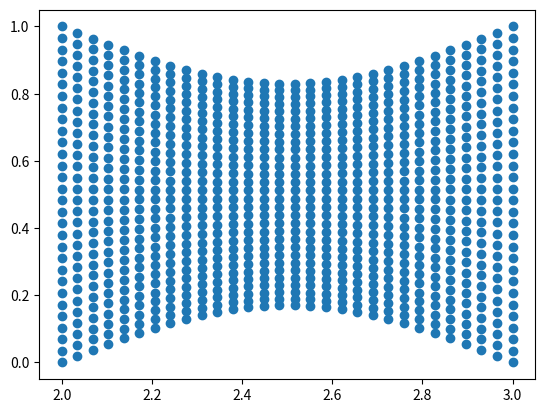

Write the Python code that produced this figure.
# %%

import numpy as np
import matplotlib.pyplot as plt


class StructuredGrid:
    """
    It is of importance to note that 'i' is associated with increments and indices pointing in the x or xi direction
    and 'j' is associated with increments and indices pointing in the y or eta direction. Arrays will be accessed using
    [j, i] since the j will relate to row increments and the i will relate to column increments.
    """

    def __init__(
        self,
        numJNodes,
        numINodes,
    ):
        self.numINodes = numINodes
        self.numJNodes = numJNodes
        self.numNodes = numINodes * numJNodes
        self.EtaGrid = None
        self.XiGrid = None
        self.xGrid = None
        self.yGrid = None
        self.Coeffs = None
        self.delta_eta = 1 / (numJNodes - 1)
        self.delta_xi = 1 / (numINodes - 1)

    def ComputationalGrid(self):

        def Xi(self, i):
            return i / (self.numINodes - 1)

        def Eta(self, j):
            return j / (self.numJNodes - 1)

        self.EtaGrid = []
        for j in range(self.numJNodes):
            for i in range(self.numINodes):
                self.EtaGrid.append(Eta(self, j))

        self.XiGrid = []
        for j in range(self.numJNodes):
            for i in range(self.numINodes):
                self.XiGrid.append(Xi(self, i))

        return self.EtaGrid, self.XiGrid

    def MakeAlgebraicGrid(self, xLeft, xRight, yLower, yUpper):
        def yConversion(eta):
            return yLower + eta * (yUpper - yLower)

        def xConversion(xi):
            return xLeft + xi * (xRight - xLeft)

        self.yGrid = [yConversion(eta) for eta in self.EtaGrid]

        self.xGrid = [xConversion(xi) for xi in self.XiGrid]

        # y Boundary conditions
        for l in range(self.numINodes):
            if self.xGrid[l] <= 2 or self.xGrid[l] >= 3:
                continue

            self.yGrid[l] = 0.17 * np.sin((self.xGrid[l] - 2) * np.pi)
            self.yGrid[self.numINodes * (self.numJNodes - 1) + l] = 1 - 0.17 * np.sin(
                (self.xGrid[l] - 2) * np.pi
            )

        return self.yGrid, self.xGrid

    def CalculateCoefficients(self, l):
        dx_deta = (self.xGrid[l + self.numINodes] - self.xGrid[l - self.numINodes]) / (
            2 * self.delta_eta
        )

        dx_dxi = (self.xGrid[l + 1] - self.xGrid[l - 1]) / (2 * self.delta_xi)

        dy_deta = (self.yGrid[l + self.numINodes] - self.yGrid[l - self.numINodes]) / (
            2 * self.delta_eta
        )

        dy_dxi = (self.yGrid[l + 1] - self.yGrid[l - 1]) / (2 * self.delta_xi)

        alpha = dx_deta**2 + dy_deta**2
        beta = (dx_dxi * dx_deta) + (dy_dxi * dy_deta)
        gamma = dx_dxi**2 + dy_dxi**2

        A = (alpha * self.delta_xi**2) / (
            2 * alpha * self.delta_eta**2 + 2 * gamma * self.delta_xi**2
        )
        B = (beta * self.delta_xi * self.delta_eta) / (
            8 * alpha * self.delta_eta**2 + 8 * gamma * self.delta_xi**2
        )
        C = (gamma * self.delta_xi**2) / (
            2 * alpha * self.delta_eta**2 + 2 * gamma * self.delta_xi**2
        )

        # print(f"{alpha=}")
        # print(f"{beta=}")
        # print(f"{gamma=}")

        return -B, C, B, A, A, B, C, -B

    def GaussSeidel(self, tol):
        tol
        error = True
        while error:
            errors = []

            newYGrid = self.yGrid.copy()

            # Filtering out rows and columns containing boundary conditions
            for l, y in enumerate(self.yGrid):
                if l // self.numINodes < 1:  # Skipping bottom row
                    continue
                if l // self.numINodes == self.numJNodes - 1:  # Skipping top row
                    continue
                if l % self.numINodes < 1:  # Skipping left column
                    continue
                if l % self.numINodes == self.numINodes - 1:  # Skipping right column
                    continue

                Coeffs = self.CalculateCoefficients(l)

                newY = (
                    Coeffs[0] * newYGrid[l - self.numINodes - 1]
                    + Coeffs[1] * newYGrid[l - self.numINodes]
                    + Coeffs[2] * newYGrid[l - self.numINodes + 1]
                    + Coeffs[3] * newYGrid[l - 1]
                    + Coeffs[4] * self.yGrid[l + 1]
                    + Coeffs[5] * self.yGrid[l + self.numINodes - 1]
                    + Coeffs[6] * self.yGrid[l + self.numINodes]
                    + Coeffs[7] * self.yGrid[l + self.numINodes + 1]
                )

                errors.append(np.abs(self.yGrid[l] - newY))

                newYGrid[l] = newY

            self.yGrid = newYGrid
            maxError = max(errors)
            if maxError < tol:
                error = False

        return


if __name__ == "__main__":
    tolerance = 1e-6
    myGrid = StructuredGrid(30, 30)
    etaGrid, xiGrid = myGrid.ComputationalGrid()
    myGrid.MakeAlgebraicGrid(2, 3, 0, 1)

    # plt.figure(1)
    # plt.scatter(myGrid.xGrid, myGrid.yGrid)
    # plt.title("Iteration Zero")
    # plt.axis("equal")

    myGrid.GaussSeidel(tolerance)

    plt.figure(2)
    plt.scatter(myGrid.xGrid, myGrid.yGrid)
    # plt.axis("equal")

    plt.show()
